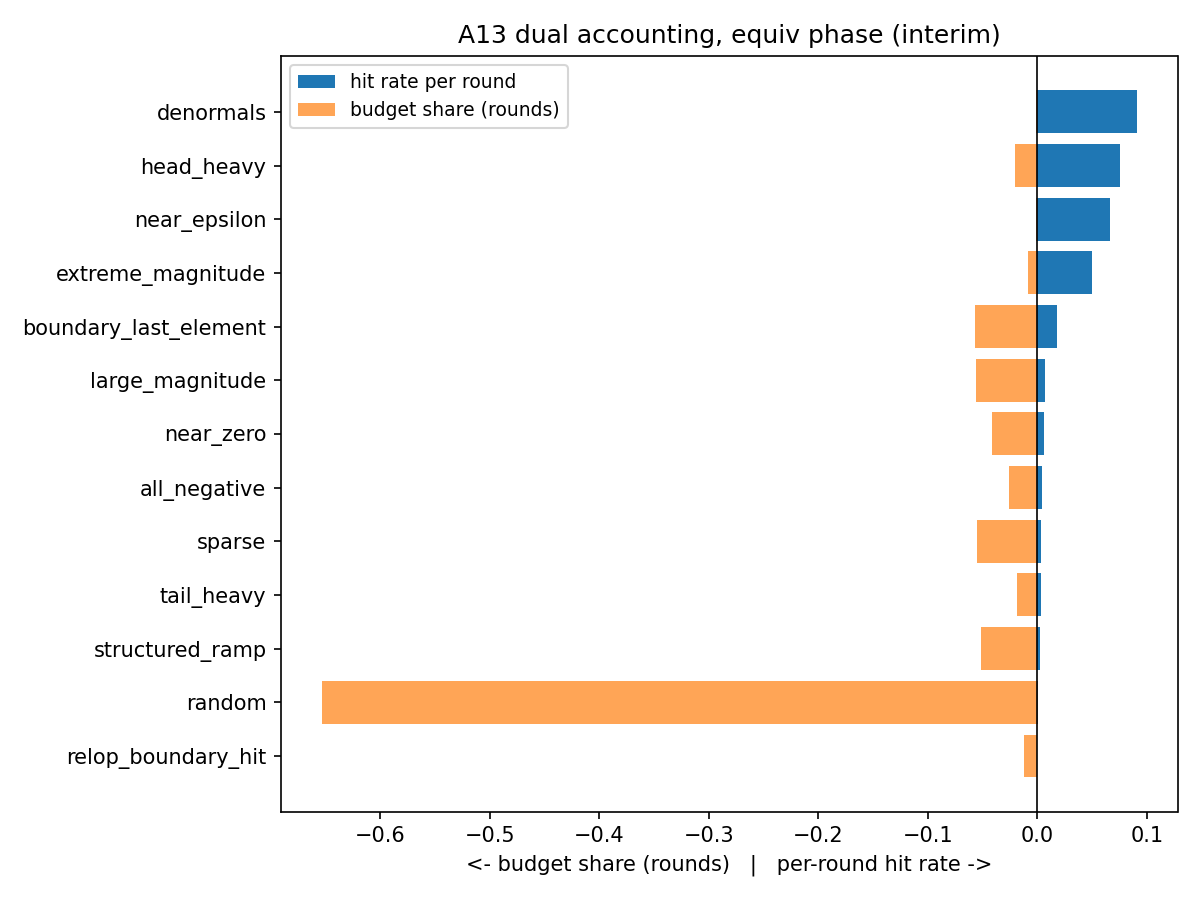

Values plotted in this chart, from the file beside it:
source, policy, rounds, conclusive_rounds, witnesses, hit_rate_per_round, budget_share_rounds, budget_share_wall_ms
equiv, all_negative, 416, 416, 2, 0.004808, 0.02611, 0.03324
equiv, boundary_last_element, 899, 899, 16, 0.0178, 0.05642, 0.05714
equiv, denormals, 11, 11, 1, 0.09091, 0.00069, 0.000356
equiv, extreme_magnitude, 139, 139, 7, 0.05036, 0.008723, 0.0152
equiv, head_heavy, 317, 317, 24, 0.07571, 0.01989, 0.01863
equiv, large_magnitude, 897, 897, 6, 0.006689, 0.05629, 0.05776
equiv, near_epsilon, 15, 15, 1, 0.06667, 0.000941, 0.000507
equiv, near_zero, 652, 652, 4, 0.006135, 0.04092, 0.0425
equiv, random, 10410, 10410, 6, 0.000576, 0.6533, 0.6489
equiv, relop_boundary_hit, 198, 198, 0, 0.0, 0.01243, 0.007594
equiv, sparse, 871, 871, 3, 0.003444, 0.05466, 0.05563
equiv, structured_ramp, 818, 818, 2, 0.002445, 0.05134, 0.04535
equiv, tail_heavy, 291, 291, 1, 0.003436, 0.01826, 0.01719
cse, all_negative, 738, 738, 0, 0.0, 0.02908, 0.02933
cse, all_positive, 738, 738, 0, 0.0, 0.02908, 0.0291
cse, alternating_sign, 738, 738, 0, 0.0, 0.02908, 0.02912
cse, boundary_last_element, 738, 738, 0, 0.0, 0.02908, 0.0286
cse, denormals, 738, 738, 0, 0.0, 0.02908, 0.02862
cse, dense_nonzero, 738, 738, 0, 0.0, 0.02908, 0.02968
cse, extreme_magnitude, 738, 738, 0, 0.0, 0.02908, 0.02914
cse, head_heavy, 738, 738, 0, 0.0, 0.02908, 0.02942
cse, init_sensitive, 738, 738, 0, 0.0, 0.02908, 0.02998
cse, large_magnitude, 741, 741, 0, 0.0, 0.02919, 0.0295
cse, mixed_extremes, 738, 738, 0, 0.0, 0.02908, 0.02835
cse, near_epsilon, 738, 738, 0, 0.0, 0.02908, 0.02956
cse, near_overflow, 739, 739, 1, 0.001353, 0.02911, 0.02957
cse, near_zero, 738, 738, 0, 0.0, 0.02908, 0.02907
cse, random, 9880, 9880, 0, 0.0, 0.3893, 0.3895
cse, reduction_adversarial, 738, 738, 0, 0.0, 0.02908, 0.02972
cse, relop_boundary_hit, 738, 738, 0, 0.0, 0.02908, 0.02835
cse, sparse, 738, 738, 0, 0.0, 0.02908, 0.0287
cse, sparse_extreme, 738, 738, 0, 0.0, 0.02908, 0.02883
cse, structured_ramp, 738, 738, 0, 0.0, 0.02908, 0.02834
cse, tail_heavy, 738, 738, 0, 0.0, 0.02908, 0.02909
cse, uniform_constant, 738, 738, 0, 0.0, 0.02908, 0.02843
